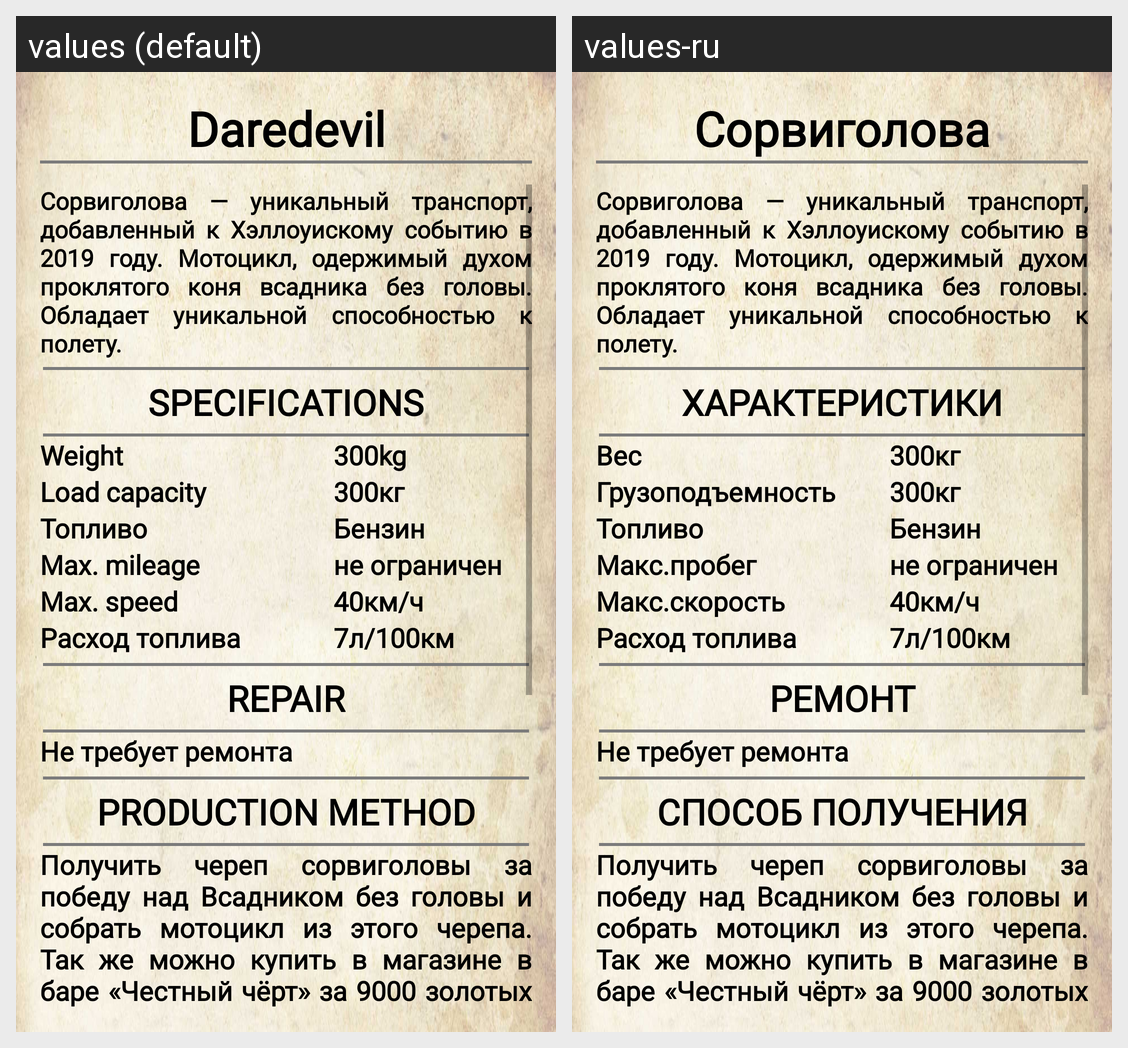

Strings drawn on this Android screen and how each of the app's shown locales translates them:
Android screen res/layout/fragment_motocycle_four.xml rendered under 2 locales, left to right: values (default), values-ru. Device: Nexus 5 (rendered at 1080×1920; each locale shown at half size, 540×960, under a caption strip naming it); theme Theme.AssistantDayr.
Strings drawn on this screen, with the default value and each locale's value (text and hints the layout hard-codes, and strings that could not be matched under every locale, appear in the picture but are not listed):

sorvigolova
  values: Daredevil
  values-ru: Сорвиголова

sorvigolova_opisanie
  values: Сорвиголова — уникальный транспорт, добавленный к Хэллоуискому событию в 2019 году. Мотоцикл, одержимый духом проклятого коня всадника без головы. Обладает уникальной способностью к полету.
  values-ru: Сорвиголова — уникальный транспорт, добавленный к Хэллоуискому событию в 2019 году. Мотоцикл, одержимый духом проклятого коня всадника без головы. Обладает уникальной способностью к полету.  [not translated; the default value is used]

harakteristiki
  values: SPECIFICATIONS
  values-ru: ХАРАКТЕРИСТИКИ

ves
  values: Weight
  values-ru: Вес

kg_300
  values: 300kg
  values-ru: 300кг

load_capacity
  values: Load capacity
  values-ru: Грузоподъемность

max_mileage
  values: Max. mileage
  values-ru: Макс.пробег

max_speed
  values: Max. speed
  values-ru: Макс.скорость

remont
  values: REPAIR
  values-ru: РЕМОНТ

production_method
  values: PRODUCTION METHOD
  values-ru: СПОСОБ ПОЛУЧЕНИЯ

sorvigolova_metod_polucenia
  values: Получить череп сорвиголовы за победу над Всадником без головы и собрать мотоцикл из этого черепа. Так же можно купить в магазине в баре «Честный чёрт» за 9000 золотых монет и 1 Знак охотника. Покупается в режиме «Полёт».
  values-ru: Получить череп сорвиголовы за победу над Всадником без головы и собрать мотоцикл из этого черепа. Так же можно купить в магазине в баре «Честный чёрт» за 9000 золотых монет и 1 Знак охотника. Покупается в режиме «Полёт».  [not translated; the default value is used]
